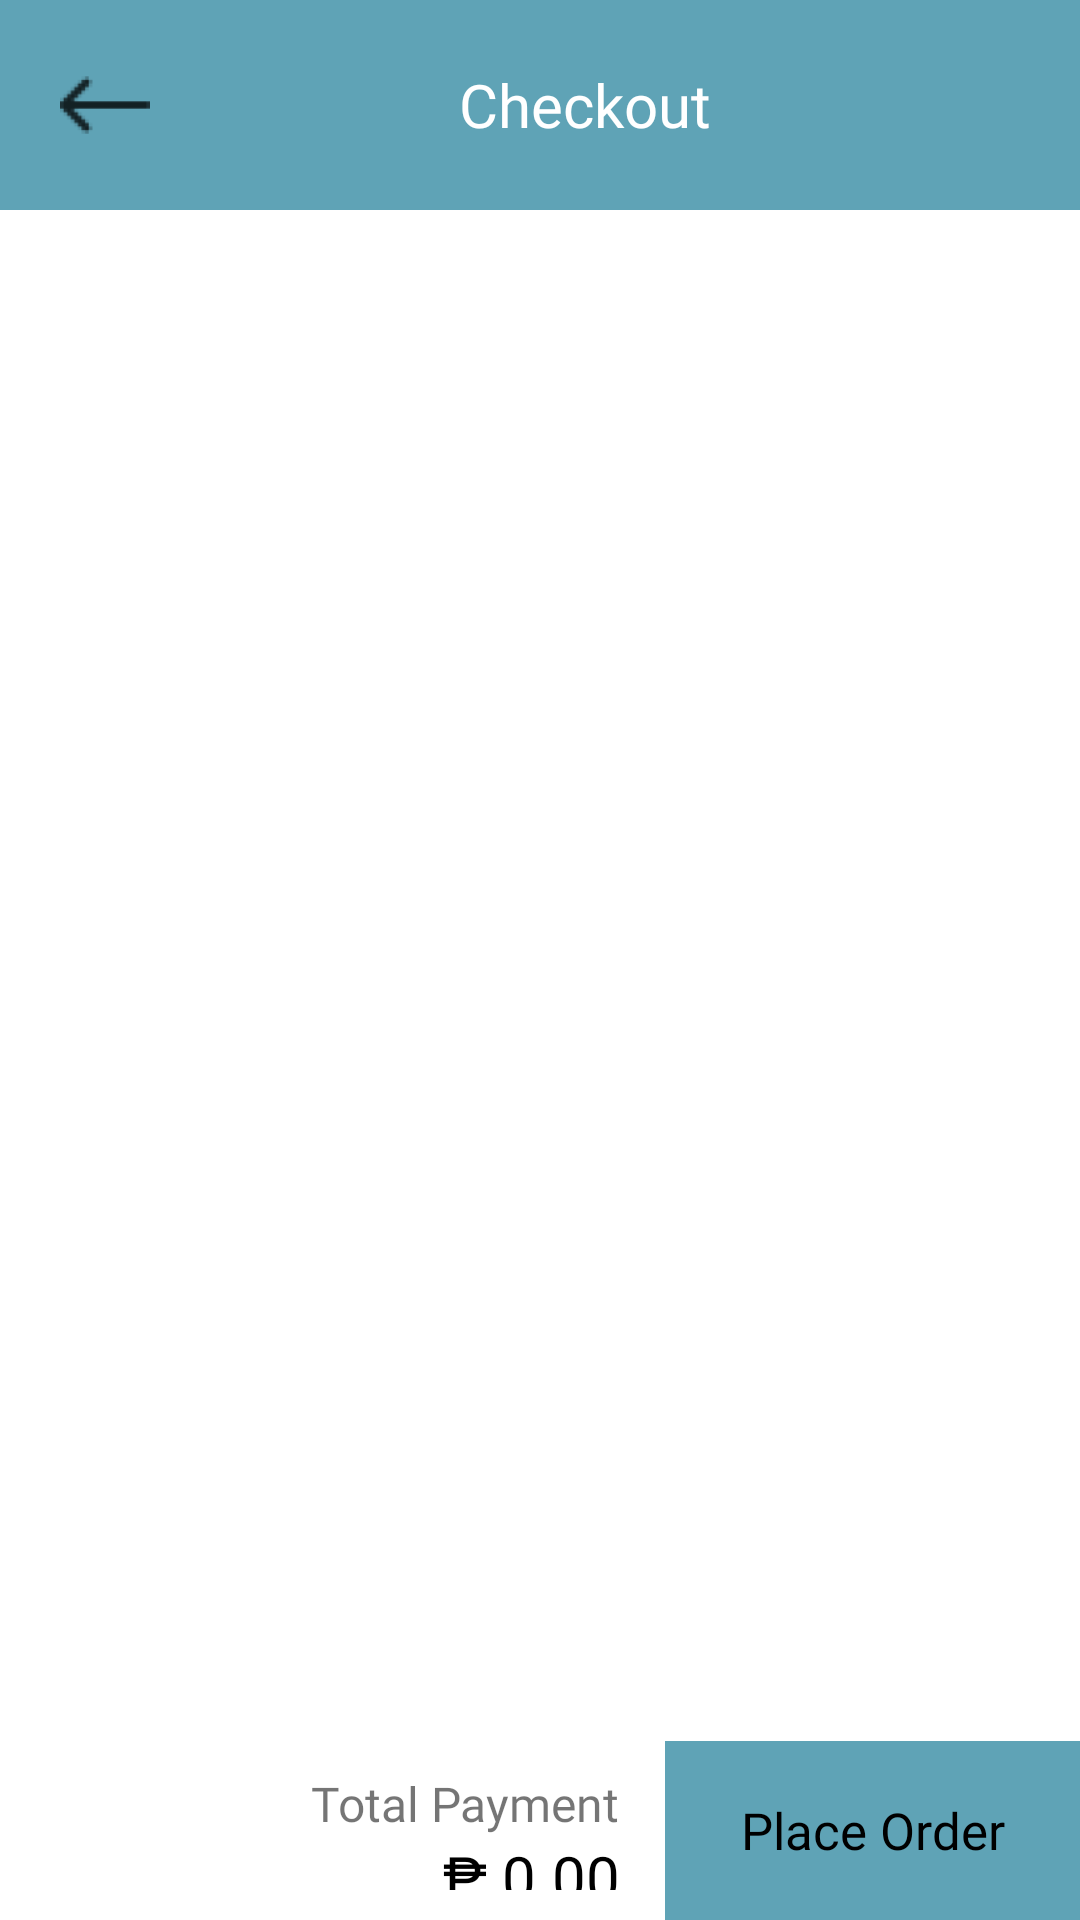

Reconstruct the res/layout file that produces this screen, plus the resources it refers to.
<!-- AndroidManifest.xml: application theme SplashScreenTheme -->
<!-- res/layout/act_checkout_forcart.xml -->
<?xml version="1.0" encoding="utf-8"?>
<LinearLayout xmlns:android="http://schemas.android.com/apk/res/android"
    xmlns:app="http://schemas.android.com/apk/res-auto"
    xmlns:tools="http://schemas.android.com/tools"
    android:layout_width="match_parent"
    android:layout_height="match_parent"
    android:background="@color/white"
    android:orientation="vertical"
    tools:context=".Main.CheckoutForCart">

    <RelativeLayout
        android:layout_width="match_parent"
        android:layout_height="wrap_content">

        <LinearLayout
            android:layout_width="match_parent"
            android:layout_height="wrap_content"
            android:background="@color/NewUMarketDarkBlue"
            android:orientation="horizontal"
            android:padding="20dp">

            <ImageView
                android:id="@+id/FCcheckout_back"
                android:layout_width="30dp"
                android:layout_height="30dp"
                android:src="@drawable/ic_back" />

            <TextView
                android:layout_width="match_parent"
                android:layout_height="match_parent"
                android:fontFamily="@font/moon_light"
                android:gravity="center"
                android:text="Checkout"
                android:textColor="@color/white"
                android:textSize="20sp" />
        </LinearLayout>
    </RelativeLayout>

    <LinearLayout
        android:layout_width="match_parent"
        android:layout_height="match_parent"
         android:orientation="vertical">

        <LinearLayout
            android:layout_width="match_parent"
            android:layout_height="wrap_content"
            android:background="@color/white"
            android:padding="5dp" />

        <androidx.recyclerview.widget.RecyclerView
            android:id="@+id/FCrv_checkout"
            android:layout_width="match_parent"
            android:layout_height="wrap_content"
            android:layout_marginTop="10dp" />

        <LinearLayout
            android:layout_width="match_parent"
            android:layout_height="wrap_content"
            android:layout_marginBottom="50dp" />

    </LinearLayout>

    <FrameLayout
        android:layout_width="match_parent"
        android:layout_height="wrap_content"
        android:layout_marginTop="-60dp"
        android:background="@color/white">

        <LinearLayout
            android:layout_width="match_parent"
            android:layout_height="match_parent"
            android:orientation="horizontal">

            <FrameLayout
                android:layout_width="wrap_content"
                android:layout_height="match_parent"

                android:layout_weight="3">

                <LinearLayout
                    android:layout_width="match_parent"
                    android:layout_height="match_parent"
                    android:layout_marginEnd="15dp"
                    android:gravity="end"
                    android:orientation="vertical">

                    <TextView
                        android:id="@+id/txttotal"
                        android:layout_width="wrap_content"
                        android:layout_height="wrap_content"
                        android:layout_marginTop="10dp"
                        android:fontFamily="@font/moon_light"
                        android:text="Total Payment"
                        android:textSize="16sp" />

                    <TextView
                        android:id="@+id/FCtvCHTotalPayment"
                        android:layout_width="wrap_content"
                        android:layout_height="wrap_content"
                        android:layout_marginLeft="1dp"
                        android:layout_marginBottom="10dp"
                        android:layout_toEndOf="@+id/txttotal"
                        android:fontFamily="@font/moon_light"
                        android:text="₱ 0.00"
                        android:textColor="@color/black"
                        android:textSize="20sp" />

                </LinearLayout>

            </FrameLayout>

            <FrameLayout
                android:layout_width="0dp"
                android:layout_height="match_parent"
                android:layout_weight="4"
                android:background="@color/NewUMarketDarkBlue">

                <LinearLayout
                    android:id="@+id/FCLinear_PlaceOrder"
                    android:layout_width="match_parent"
                    android:layout_height="match_parent"
                    android:clickable="true"
                    android:foreground="?android:attr/selectableItemBackground"
                    android:gravity="center">

                    <TextView
                        android:layout_width="match_parent"
                        android:layout_height="match_parent"
                        android:fontFamily="@font/moon_light"
                        android:gravity="center"
                        android:text="Place Order"
                        android:textColor="@color/black"
                        android:textSize="17sp" />

                </LinearLayout>

            </FrameLayout>

        </LinearLayout>


    </FrameLayout>


</LinearLayout>
<!-- resources referenced by this layout -->
<resources>
  <color name="NewUMarketDarkBlue">#5FA3B6</color>
  <color name="black">#FF000000</color>
  <color name="white">#FFFFFFFF</color>
  <!-- drawable ic_back: png bitmap (drawable-hdpi, 385 bytes) -->
  <style name="SplashScreenTheme" parent="Theme.MaterialComponents.Light.NoActionBar">
          <item name="android:windowBackground">@drawable/splash_image</item>
          <item name="android:statusBarColor">@color/white</item>
  
      </style>
  <!-- drawable splash_image (drawable) -->
  <?xml version="1.0" encoding="utf-8"?>
  <layer-list xmlns:android="http://schemas.android.com/apk/res/android">
      <item android:drawable="@drawable/background"
          android:gravity="center_vertical" />
  
      <item android:drawable="@drawable/splashimg"
          android:gravity="center"
          android:top="-100dp"
          android:start="-30dp"/>
  </layer-list>
  <!-- drawable background: png bitmap (drawable, 7377 bytes) -->
  <!-- drawable splashimg: png bitmap (drawable-xhdpi, 47886 bytes) -->
</resources>
